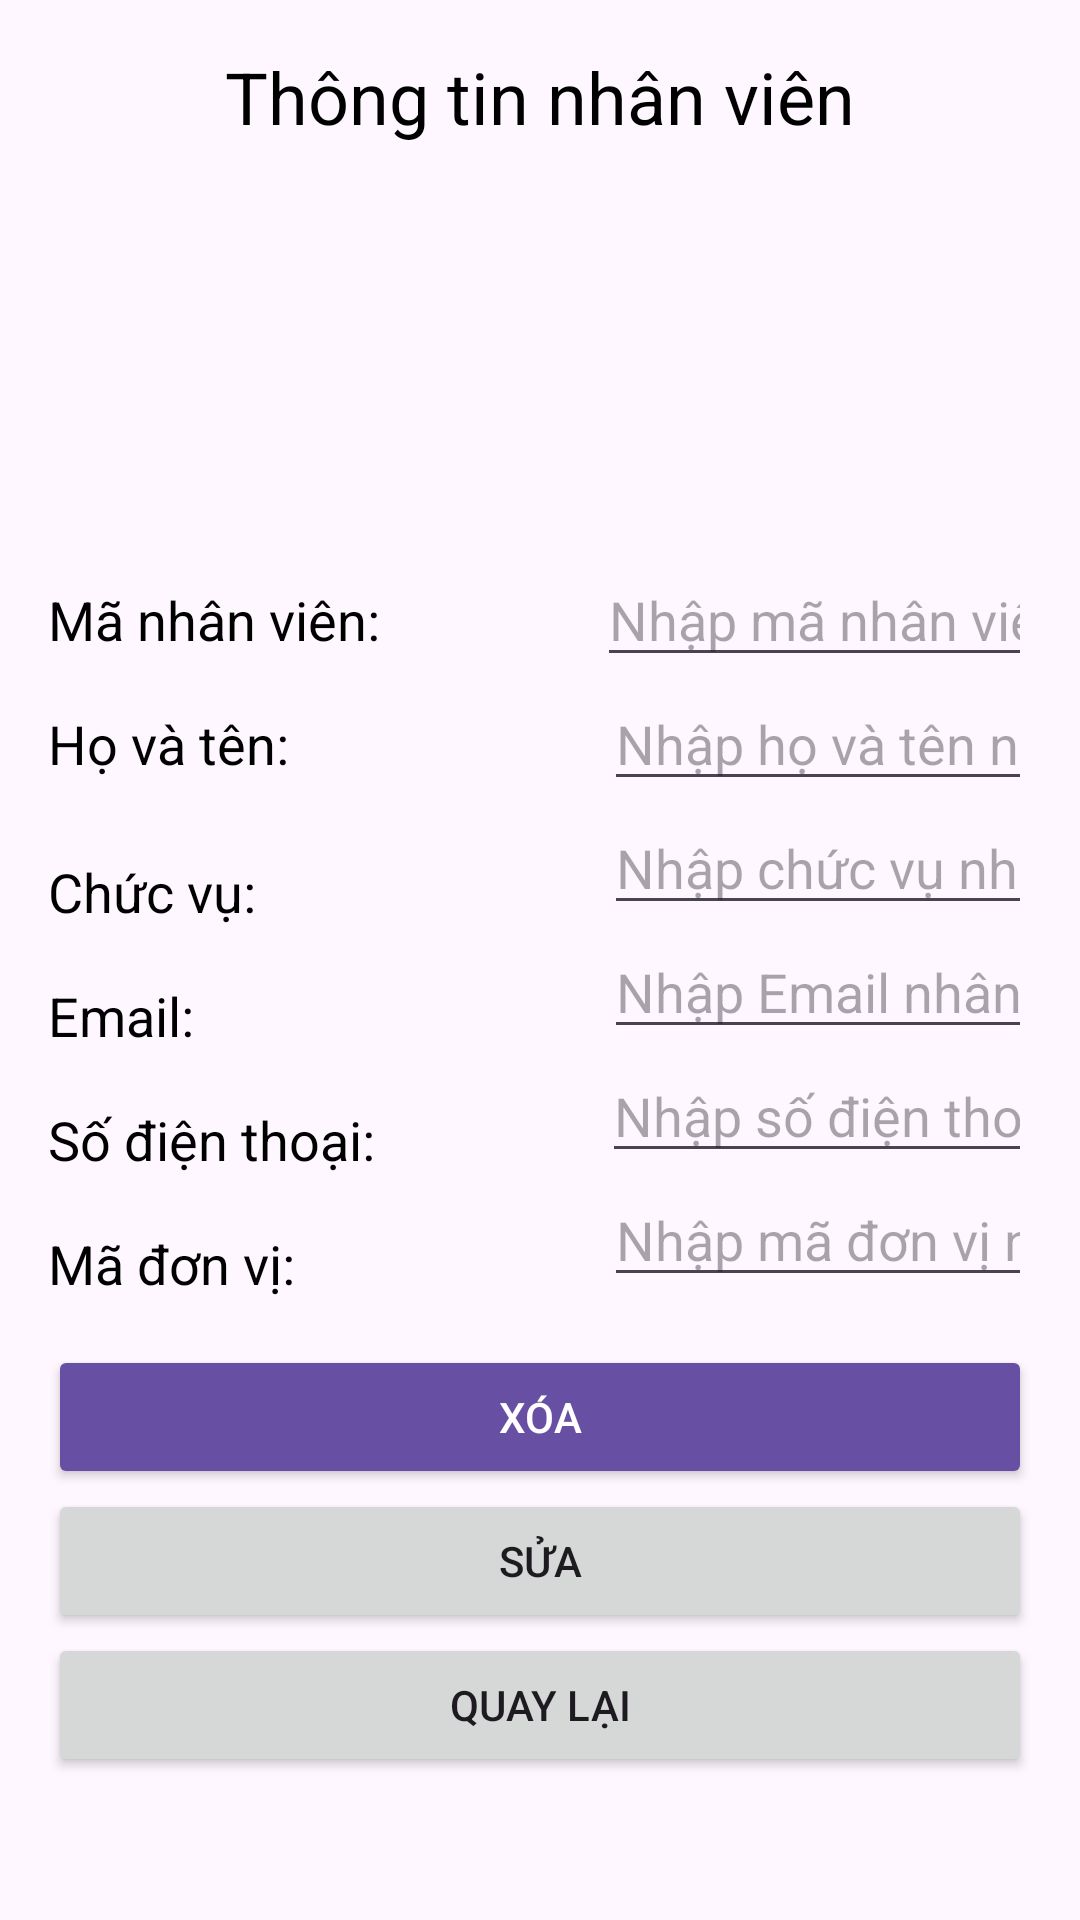

Android layout source for this screen:
<!-- AndroidManifest.xml: application theme Theme.Contact_TL -->
<!-- res/layout/activity_employee_detail.xml -->
<?xml version="1.0" encoding="utf-8"?>
<LinearLayout xmlns:android="http://schemas.android.com/apk/res/android"
    xmlns:app="http://schemas.android.com/apk/res-auto"
    android:layout_width="match_parent"
    android:layout_height="match_parent"
    android:orientation="vertical"
    android:padding="16dp">

    <TextView
        android:id="@+id/textViewEmployeeTitle"
        android:layout_width="wrap_content"
        android:layout_height="wrap_content"
        android:layout_gravity="center"
        android:layout_marginBottom="16dp"
        android:text="Thông tin nhân viên"
        android:textColor="@color/black"
        android:textSize="24sp" />

    <ImageView
        android:id="@+id/imageViewEmployeeAvatar"
        android:layout_width="120dp"
        android:layout_height="120dp"
        android:layout_gravity="center_horizontal"
        android:contentDescription="Avatar"
        android:src="@drawable/employee_avatar" />

    <LinearLayout
        android:layout_width="match_parent"
        android:layout_height="wrap_content"
        android:orientation="horizontal">

        <TextView
            android:id="@+id/textViewEmployeeId"
            android:layout_width="wrap_content"
            android:layout_height="wrap_content"
            android:layout_weight="1"
            android:text="Mã nhân viên:"
            android:textColor="@color/black"
            android:textSize="18sp" />

        <EditText
            android:id="@+id/editTextEmployeeId"
            android:layout_width="0dp"
            android:layout_height="wrap_content"
            android:layout_weight="2"
            android:hint="Nhập mã nhân viên..."
            android:inputType="text"
            android:textSize="18sp" />
    </LinearLayout>

    <LinearLayout
        android:layout_width="match_parent"
        android:layout_height="wrap_content"
        android:orientation="horizontal">

        <TextView
            android:id="@+id/textViewEmployeeName"
            android:layout_width="114dp"
            android:layout_height="wrap_content"
            android:layout_weight="1"
            android:text="Họ và tên:"
            android:textColor="@color/black"
            android:textSize="18sp" />

        <EditText
            android:id="@+id/editTextEmployeeName"
            android:layout_width="0dp"
            android:layout_height="wrap_content"
            android:layout_weight="2"
            android:hint="Nhập họ và tên nhân viên..."
            android:inputType="text"
            android:textSize="18sp" />
    </LinearLayout>

    <LinearLayout
        android:layout_width="match_parent"
        android:layout_height="wrap_content"
        android:orientation="horizontal">

        <TextView
            android:id="@+id/textViewEmployeePosition"
            android:layout_width="114dp"
            android:layout_height="wrap_content"
            android:layout_marginTop="8dp"
            android:layout_weight="1"
            android:text="Chức vụ: "
            android:textColor="@color/black"
            android:textSize="18sp" />

        <EditText
            android:id="@+id/editTextEmployeePosition"
            android:layout_width="0dp"
            android:layout_height="wrap_content"
            android:layout_weight="2"
            android:hint="Nhập chức vụ nhân viên..."
            android:inputType="text"
            android:textSize="18sp" />
    </LinearLayout>


    <LinearLayout
        android:layout_width="match_parent"
        android:layout_height="wrap_content"
        android:orientation="horizontal">

        <TextView
            android:id="@+id/textViewEmployeeEmail"
            android:layout_width="114dp"
            android:layout_height="wrap_content"
            android:layout_marginTop="8dp"
            android:layout_weight="1"
            android:text="Email: "
            android:textColor="@color/black"
            android:textSize="18sp" />

        <EditText
            android:id="@+id/editTextEmployeeEmail"
            android:layout_width="0dp"
            android:layout_height="wrap_content"
            android:layout_weight="2"
            android:hint="Nhập Email nhân viên..."
            android:inputType="text"
            android:textSize="18sp" />
    </LinearLayout>

    <LinearLayout
        android:layout_width="match_parent"
        android:layout_height="wrap_content"
        android:orientation="horizontal">

        <TextView
            android:id="@+id/textViewEmployeePhoneNumber"
            android:layout_width="wrap_content"
            android:layout_height="wrap_content"
            android:layout_marginTop="8dp"
            android:layout_weight="1"
            android:text="Số điện thoại: "
            android:textColor="@color/black"
            android:textSize="18sp" />

        <EditText
            android:id="@+id/editTextEmployeePhoneNumber"
            android:layout_width="0dp"
            android:layout_height="wrap_content"
            android:layout_weight="2"
            android:hint="Nhập số điện thoại nhân viên..."
            android:inputType="text"
            android:textSize="18sp" />
    </LinearLayout>

    <LinearLayout
        android:layout_width="match_parent"
        android:layout_height="wrap_content"
        android:orientation="horizontal">

        <TextView
            android:id="@+id/textViewEmployeeDepartmentId"
            android:layout_width="114dp"
            android:layout_height="wrap_content"
            android:layout_marginTop="8dp"
            android:layout_weight="1"
            android:text="Mã đơn vị: "
            android:textColor="@color/black"
            android:textSize="18sp" />

        <EditText
            android:id="@+id/editTextEmployeeDepartmentId"
            android:layout_width="0dp"
            android:layout_height="wrap_content"
            android:layout_weight="2"
            android:hint="Nhập mã đơn vị nhân viên..."
            android:inputType="text"
            android:textSize="18sp" />
    </LinearLayout>

    <Button
        android:id="@+id/buttonBackToMain"
        android:layout_width="match_parent"
        android:layout_height="wrap_content"
        android:layout_marginTop="16dp"
        android:backgroundTint="?attr/colorPrimary"
        android:text="Xóa"
        android:textColor="@android:color/white" />

    <Button
        android:id="@+id/button5"
        android:layout_width="match_parent"
        android:layout_height="wrap_content"
        android:text="Sửa" />

    <Button
        android:id="@+id/button6"
        android:layout_width="match_parent"
        android:layout_height="wrap_content"
        android:text="Quay lại" />

</LinearLayout>
<!-- resources referenced by this layout -->
<resources>
  <style name="Theme.Contact_TL" parent="Base.Theme.Contact_TL" />
  <style name="Base.Theme.Contact_TL" parent="Theme.Material3.DayNight.NoActionBar">
          
          
      </style>
  <!-- not gathered from this repository: default colours our renderer supplied (Android Studio template values) -->
  <color name="black">#FF000000</color>
</resources>
